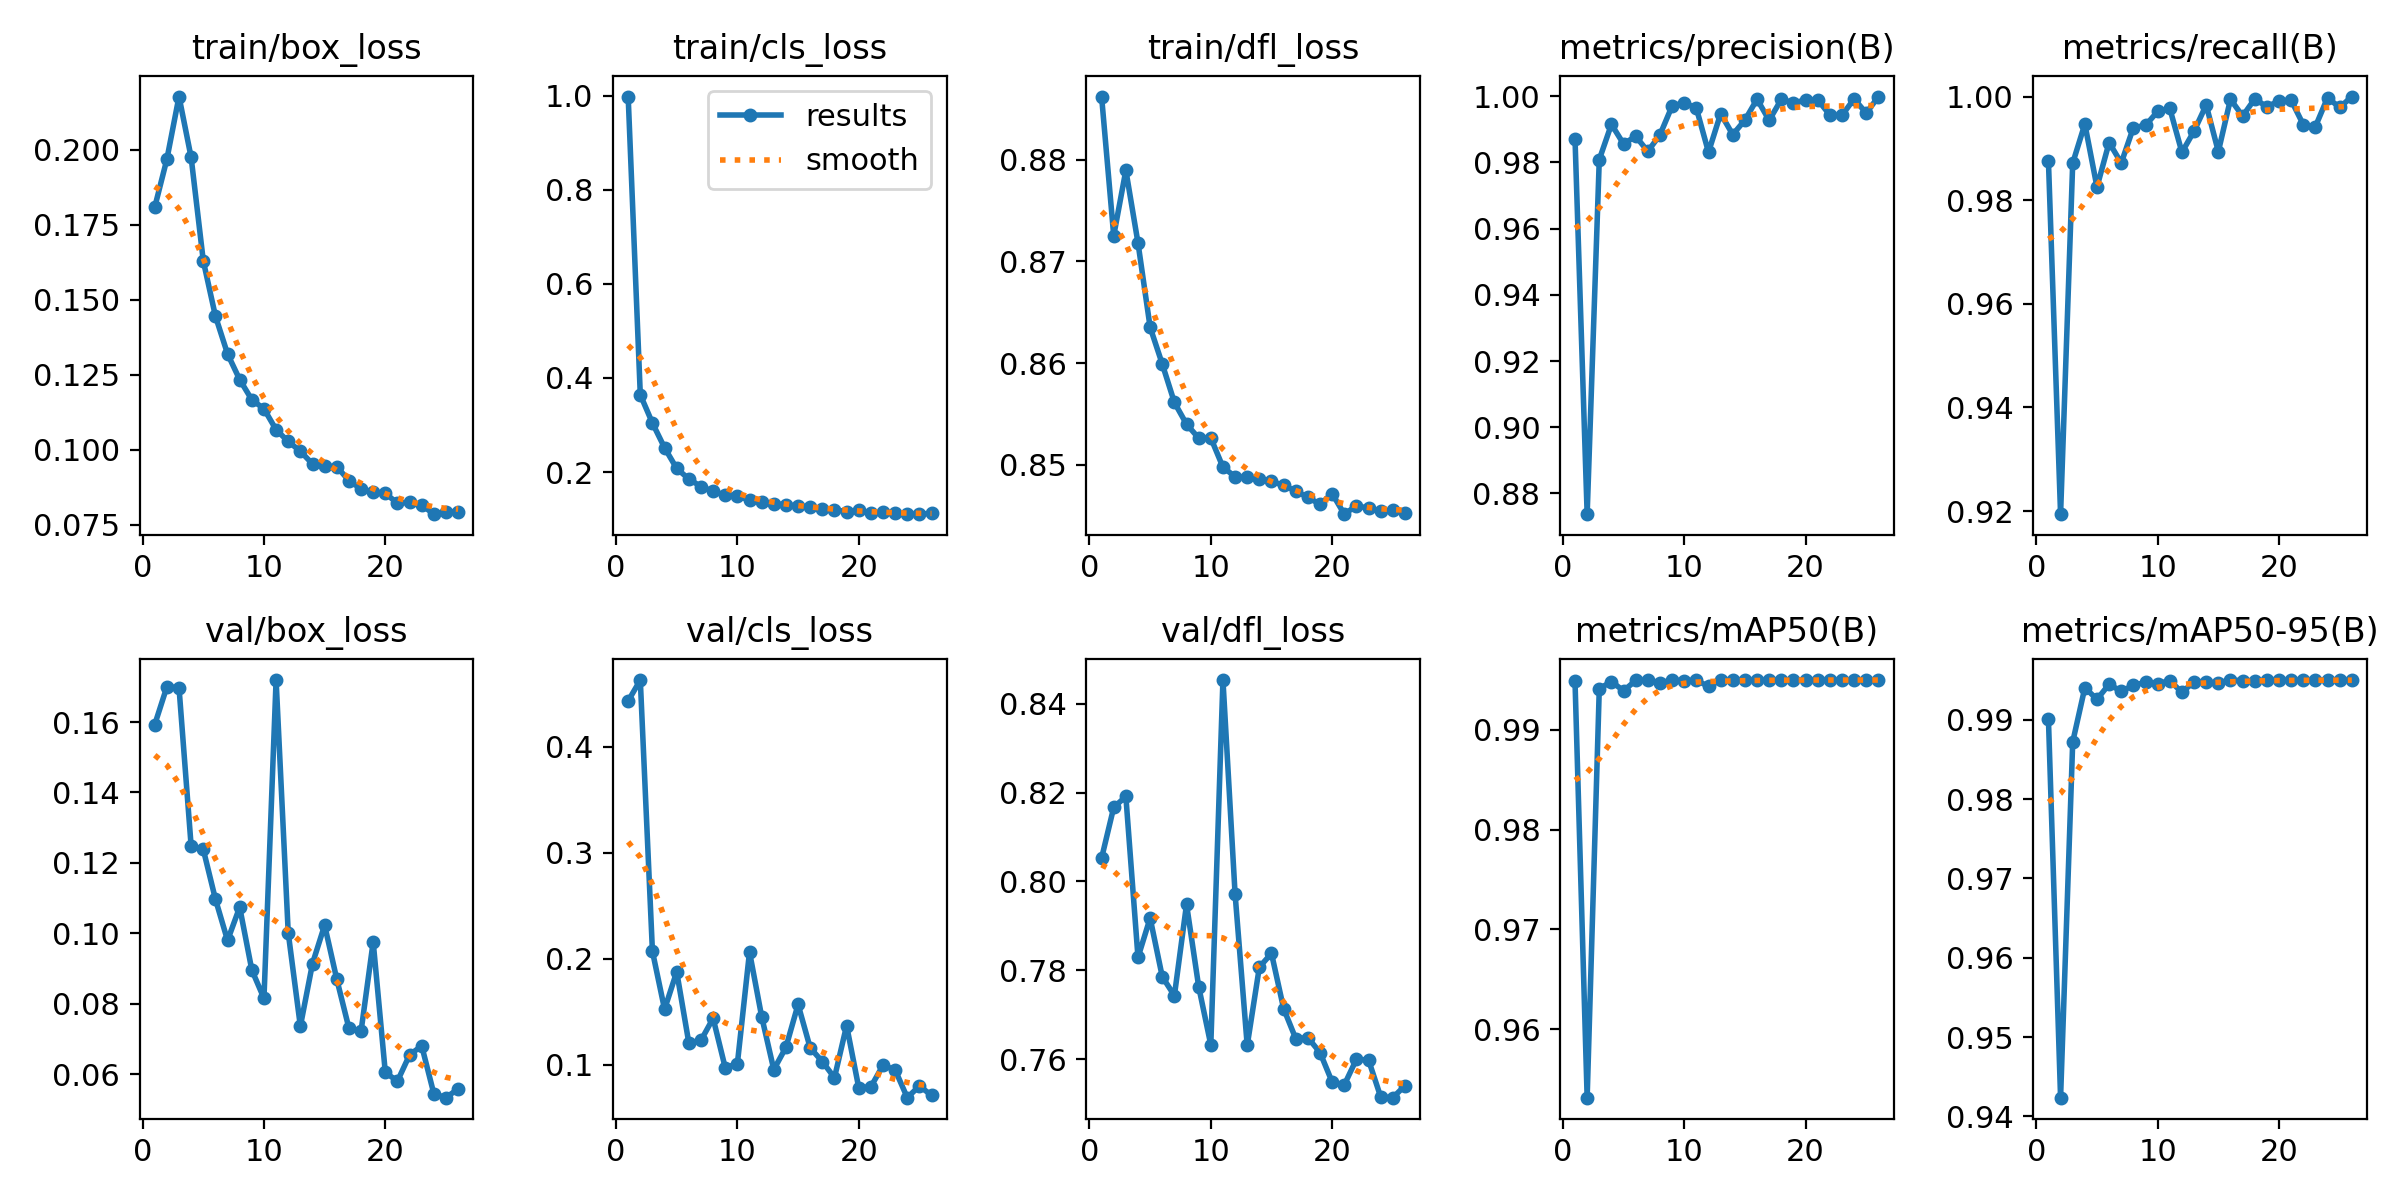

The data file committed next to this chart (first rows):
epoch, time, train/box_loss, train/cls_loss, train/dfl_loss, metrics/precision(B), metrics/recall(B), metrics/mAP50(B), metrics/mAP50-95(B), val/box_loss, val/cls_loss, val/dfl_loss, lr/pg0, lr/pg1, lr/pg2
1, 327.8, 0.1809, 0.9979, 0.8862, 0.9872, 0.9875, 0.9949, 0.99, 0.1593, 0.4432, 0.8053, 0.003331, 0.003331, 0.003331
2, 636.3, 0.1969, 0.3642, 0.8725, 0.8737, 0.9194, 0.9531, 0.9424, 0.17, 0.4629, 0.8167, 0.006599, 0.006599, 0.006599
3, 937.1, 0.2178, 0.3041, 0.879, 0.9809, 0.9871, 0.9941, 0.9872, 0.1698, 0.2071, 0.8191, 0.0098, 0.0098, 0.0098
4, 1233, 0.1975, 0.2515, 0.8718, 0.9915, 0.9947, 0.9949, 0.994, 0.1247, 0.1524, 0.7829, 0.009703, 0.009703, 0.009703
5, 1520, 0.163, 0.2075, 0.8635, 0.9856, 0.9825, 0.9939, 0.9926, 0.1238, 0.1878, 0.7918, 0.009604, 0.009604, 0.009604
6, 1802, 0.1446, 0.1852, 0.8599, 0.9879, 0.9911, 0.995, 0.9945, 0.1097, 0.1206, 0.7786, 0.009505, 0.009505, 0.009505
7, 2086, 0.132, 0.1691, 0.8561, 0.9834, 0.9872, 0.995, 0.9936, 0.09797, 0.1231, 0.7743, 0.009406, 0.009406, 0.009406
8, 2374, 0.1234, 0.1589, 0.854, 0.9883, 0.994, 0.9947, 0.9943, 0.1074, 0.1439, 0.7949, 0.009307, 0.009307, 0.009307
9, 2656, 0.1167, 0.1505, 0.8526, 0.997, 0.9944, 0.995, 0.9947, 0.08957, 0.09723, 0.7763, 0.009208, 0.009208, 0.009208
10, 2938, 0.1137, 0.1488, 0.8527, 0.9981, 0.9971, 0.995, 0.9945, 0.08151, 0.1012, 0.7632, 0.009109, 0.009109, 0.009109
11, 3221, 0.1067, 0.1403, 0.8498, 0.9964, 0.9977, 0.995, 0.9949, 0.1719, 0.2065, 0.8454, 0.00901, 0.00901, 0.00901
12, 3503, 0.1028, 0.136, 0.8488, 0.9831, 0.9892, 0.9944, 0.9934, 0.1001, 0.1455, 0.7972, 0.008911, 0.008911, 0.008911
13, 3789, 0.09954, 0.1325, 0.8488, 0.9947, 0.9933, 0.995, 0.9948, 0.07359, 0.09549, 0.7631, 0.008812, 0.008812, 0.008812
14, 4077, 0.0953, 0.1302, 0.8487, 0.9884, 0.9984, 0.995, 0.9947, 0.0914, 0.1165, 0.7807, 0.008713, 0.008713, 0.008713
15, 4363, 0.0946, 0.1275, 0.8484, 0.9928, 0.9894, 0.995, 0.9946, 0.1023, 0.1569, 0.7838, 0.008614, 0.008614, 0.008614
16, 4651, 0.09439, 0.126, 0.848, 0.9991, 0.9995, 0.995, 0.995, 0.08695, 0.116, 0.7714, 0.008515, 0.008515, 0.008515
17, 4934, 0.08977, 0.1217, 0.8474, 0.9927, 0.9962, 0.995, 0.9949, 0.07305, 0.1031, 0.7646, 0.008416, 0.008416, 0.008416
18, 5219, 0.08697, 0.1202, 0.8468, 0.9991, 0.9995, 0.995, 0.9949, 0.07215, 0.08786, 0.7648, 0.008317, 0.008317, 0.008317
19, 5514, 0.0858, 0.1156, 0.8461, 0.998, 0.998, 0.995, 0.9949, 0.09756, 0.1371, 0.7615, 0.008218, 0.008218, 0.008218
20, 5797, 0.08547, 0.1194, 0.8472, 0.9988, 0.9991, 0.995, 0.995, 0.06046, 0.07838, 0.7549, 0.008119, 0.008119, 0.008119
21, 6078, 0.08223, 0.1129, 0.8452, 0.9989, 0.9993, 0.995, 0.995, 0.058, 0.0793, 0.7542, 0.00802, 0.00802, 0.00802
22, 6360, 0.08249, 0.1144, 0.846, 0.9943, 0.9946, 0.995, 0.995, 0.06545, 0.09956, 0.76, 0.007921, 0.007921, 0.007921
23, 6640, 0.0816, 0.1118, 0.8458, 0.9942, 0.9942, 0.995, 0.995, 0.06802, 0.09526, 0.7598, 0.007822, 0.007822, 0.007822
24, 6922, 0.07855, 0.1104, 0.8455, 0.9992, 0.9998, 0.995, 0.995, 0.0544, 0.06902, 0.7515, 0.007723, 0.007723, 0.007723
25, 7204, 0.07941, 0.1109, 0.8456, 0.9949, 0.9979, 0.995, 0.995, 0.0533, 0.08011, 0.7513, 0.007624, 0.007624, 0.007624
26, 7490, 0.07924, 0.1118, 0.8453, 0.9999, 1, 0.995, 0.995, 0.05582, 0.07118, 0.754, 0.007525, 0.007525, 0.007525
